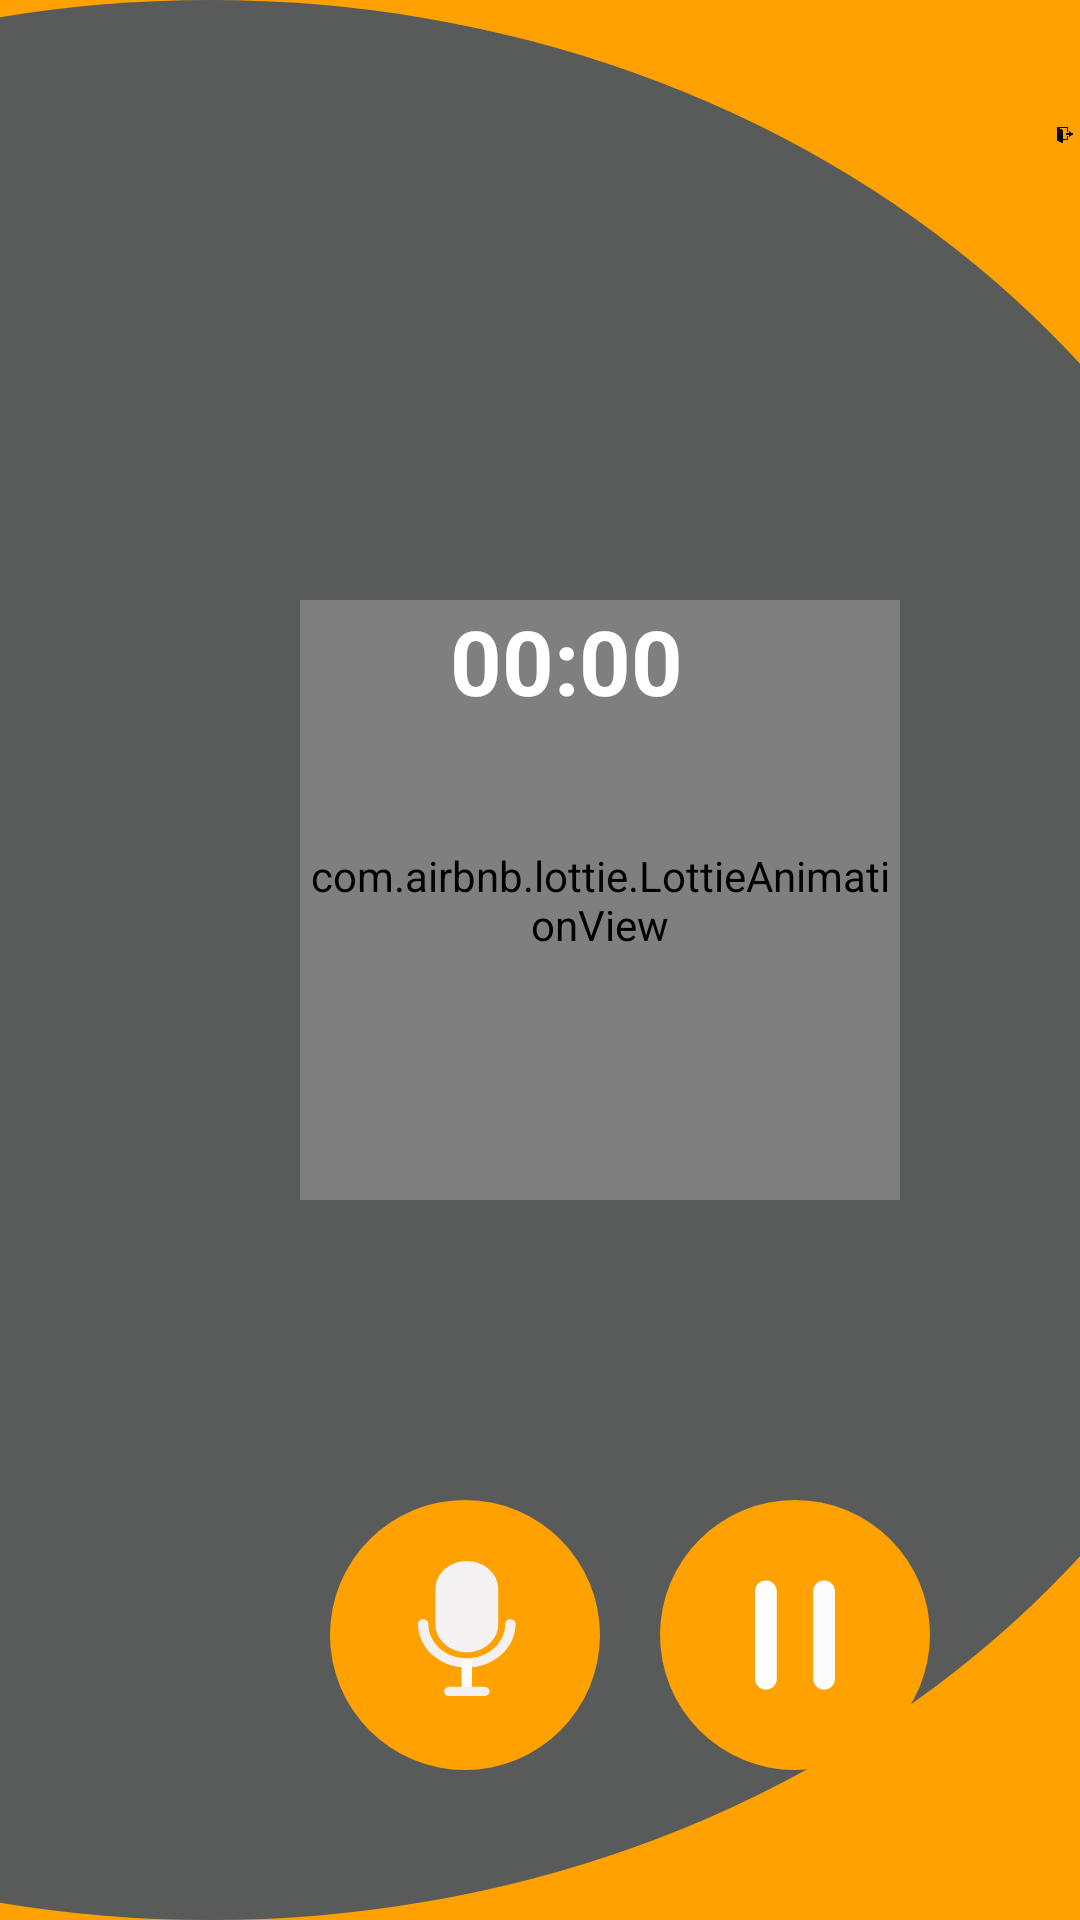

Android layout source for this screen:
<!-- AndroidManifest.xml: application theme Theme.Minorproject -->
<!-- res/layout/activity_recordactivity.xml -->
<?xml version="1.0" encoding="utf-8"?>
<RelativeLayout xmlns:android="http://schemas.android.com/apk/res/android"
    xmlns:app="http://schemas.android.com/apk/res-auto"
    xmlns:tools="http://schemas.android.com/tools"
    android:layout_width="match_parent"
    android:layout_height="match_parent"
    tools:context=".Recordactivity"
    android:background="@color/yellow"
    >

    <RelativeLayout
        android:layout_width="match_parent"
        android:layout_height="match_parent"
        android:background="@drawable/round"
        android:backgroundTint="@color/dgrey">

        <ImageView
            android:id="@+id/signout"
            android:layout_width="50dp"
            android:layout_height="50dp"
            android:layout_marginLeft="350dp"
            android:layout_marginTop="20dp"
            android:src="@drawable/signoutfirstscreen"></ImageView>

        <com.airbnb.lottie.LottieAnimationView
            android:id="@+id/animation_view"
            android:layout_width="200dp"
            android:layout_height="200dp"
            android:layout_marginLeft="100dp"
            android:layout_marginTop="200dp"
            app:lottie_autoPlay="false"
            app:lottie_fileName="animatedLoaderLottie.json"

            app:lottie_loop="true" />

        <Chronometer
            android:id="@+id/timer"
            android:layout_width="wrap_content"
            android:layout_height="wrap_content"
            android:layout_marginLeft="150dp"
            android:layout_marginTop="200dp"
            android:gravity="center"
            android:text="00:00"
            android:textColor="@color/white"
            android:textSize="30dp"
            android:textStyle="bold" />

        <ImageButton
            android:id="@+id/button"
            android:layout_width="90dp"
            android:layout_height="90dp"
            android:layout_marginLeft="110dp"
            android:layout_marginTop="500dp"

            android:background="@drawable/red"
            android:src="@drawable/ic_microphone_342"
            android:text="RECORD" />

        <ImageButton
            android:id="@+id/button3"
            android:layout_width="90dp"
            android:layout_height="90dp"
            android:layout_marginLeft="220dp"
            android:layout_marginTop="500dp"
            android:background="@drawable/red"
            android:src="@drawable/ic_music_player_pause_button_svgrepo_com__1_"
            android:text="STOP" />
    </RelativeLayout>
</RelativeLayout>
<!-- resources referenced by this layout -->
<resources>
  <color name="dgrey">#595A5A</color>
  <color name="white">#FFFFFFFF</color>
  <color name="yellow">#FFA101</color>
  <!-- drawable ic_microphone_342: vector/xml drawable (drawable, 2023 chars, omitted) -->
  <!-- drawable ic_music_player_pause_button_svgrepo_com__1_ (drawable) -->
  <vector xmlns:android="http://schemas.android.com/apk/res/android"
      android:width="80dp"
      android:height="80dp"
      android:viewportWidth="512"
      android:viewportHeight="512">
    <path
  
        android:pathData="M256,0C114.842,0 0,114.842 0,256s114.842,256 256,256s256,-114.842 256,-256S397.158,0 256,0zM256,465.455c-115.493,0 -209.455,-93.961 -209.455,-209.455S140.507,46.545 256,46.545S465.455,140.507 465.455,256S371.493,465.455 256,465.455z"/>
    <path
        android:fillColor="#FDFCFC"
        android:pathData="M318.061,139.636c-12.853,0 -23.273,10.42 -23.273,23.273v186.182c0,12.853 10.42,23.273 23.273,23.273c12.853,0 23.273,-10.42 23.273,-23.273V162.909C341.333,150.056 330.913,139.636 318.061,139.636z"/>
    <path
        android:fillColor="#FFFEFE"
        android:pathData="M193.939,139.636c-12.853,0 -23.273,10.42 -23.273,23.273v186.182c0,12.853 10.42,23.273 23.273,23.273c12.853,0 23.273,-10.42 23.273,-23.273V162.909C217.212,150.056 206.792,139.636 193.939,139.636z"/>
  </vector>
  <!-- drawable red (drawable) -->
  <?xml version="1.0" encoding="utf-8"?>
  <shape android:shape="oval" xmlns:android="http://schemas.android.com/apk/res/android">
      <size android:height="100dp" android:width="100dp" />
      <stroke android:width="0dp" android:color="#FBB8C0" />
      <solid android:color="@color/yellow" />
  </shape>
  <!-- drawable round (drawable) -->
  <?xml version="1.0" encoding="utf-8"?>
  <layer-list xmlns:android="http://schemas.android.com/apk/res/android">
      
      <item android:left="-300dp" android:right="-80dp">
          <shape
              android:shape="oval">
              <stroke android:width="0dp" android:color="#F33A3A" />
              
              <solid android:color="#3A3A3A" />
          </shape>
      </item>
  </layer-list>
  <!-- drawable signoutfirstscreen: png bitmap (drawable, 44125 bytes) -->
  <style name="Theme.Minorproject" parent="Theme.Design.NoActionBar">
          
          <item name="colorPrimary">@color/yellow</item>
          <item name="colorPrimaryVariant">@color/teal_200</item>
          <item name="colorOnPrimary">@color/white</item>
          
          <item name="colorSecondary">@color/teal_200</item>
          <item name="colorSecondaryVariant">@color/teal_700</item>
          <item name="colorOnSecondary">@color/black</item>
          
          <item name="android:statusBarColor" tools:targetApi="l">?attr/colorPrimaryVariant</item>
          
      </style>
  <color name="teal_200">#FF03DAC5</color>
  <color name="teal_700">#FF018786</color>
  <color name="black">#FF000000</color>
</resources>
